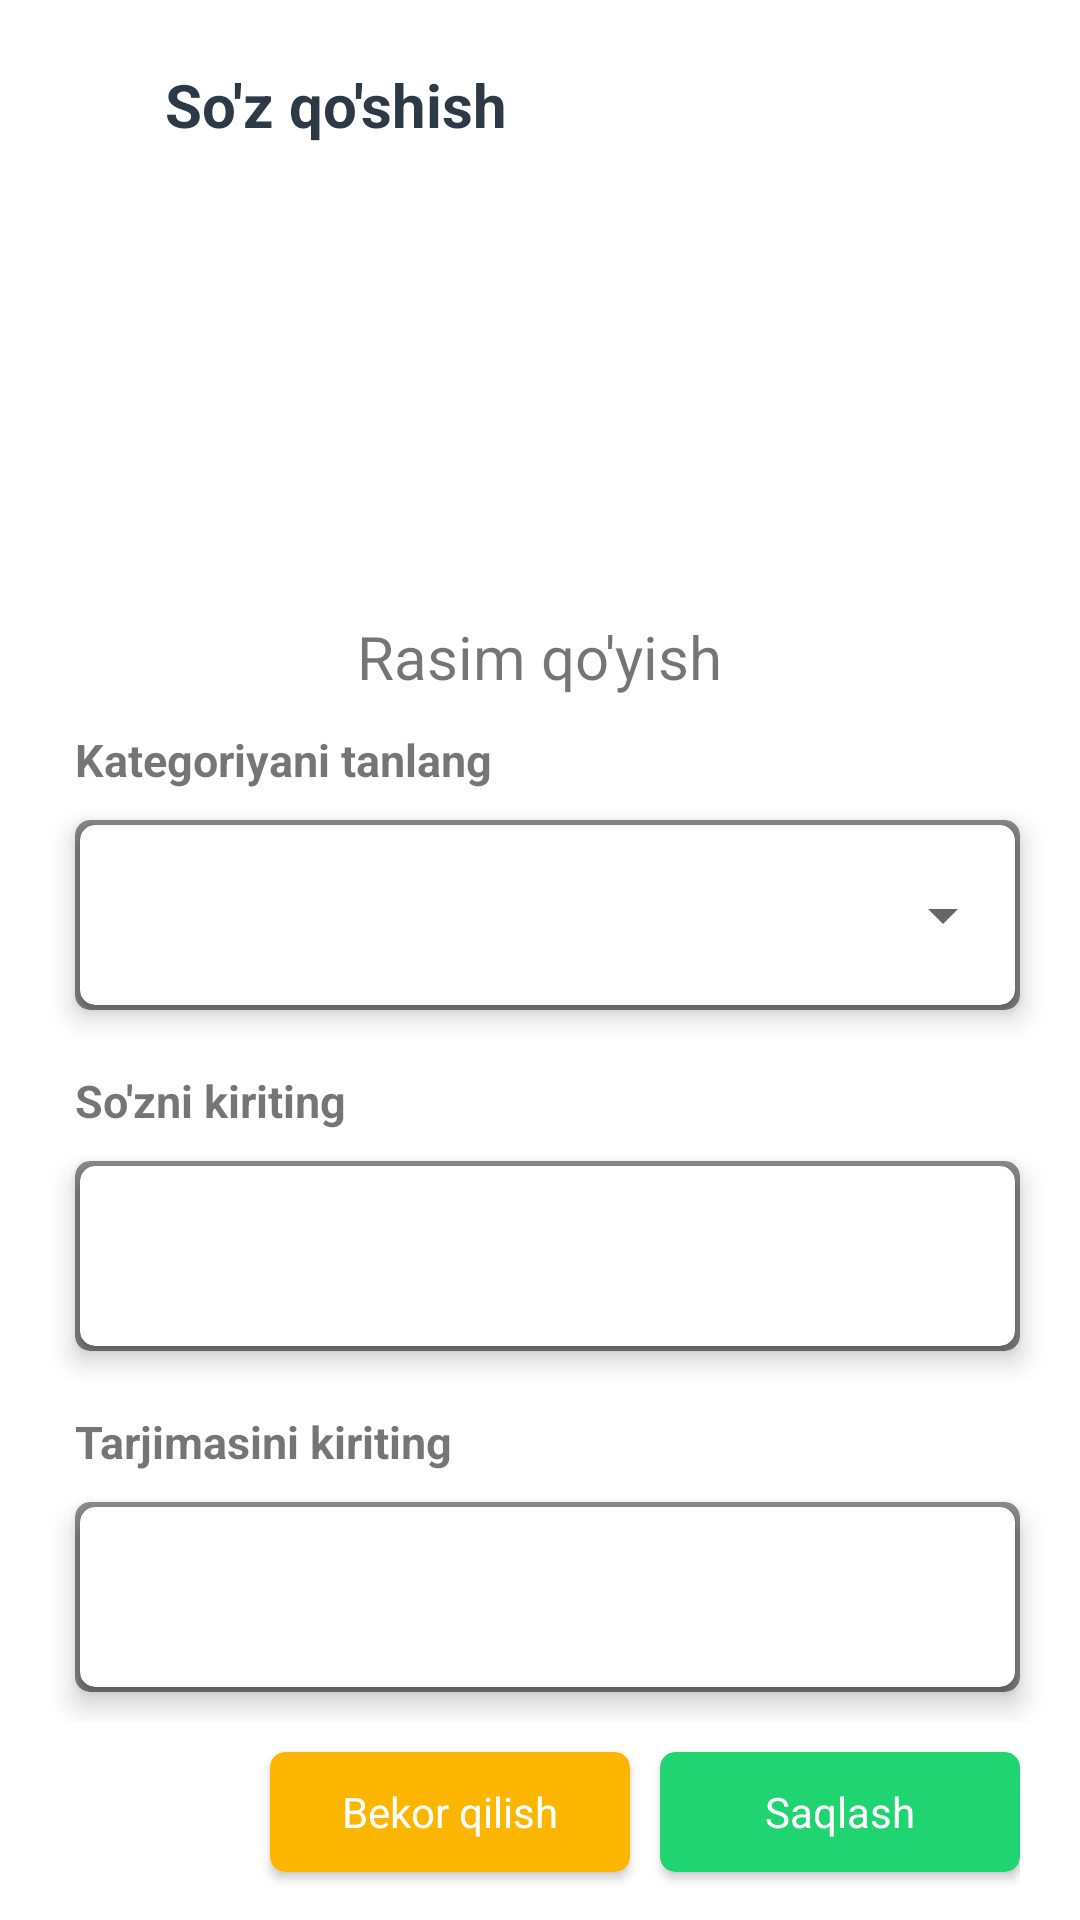

Reconstruct the res/layout file that produces this screen, plus the resources it refers to.
<!-- AndroidManifest.xml: application theme Theme.Dictionary -->
<!-- res/layout/activity_soz_qoshish_yoki_tahrirlash.xml -->
<?xml version="1.0" encoding="utf-8"?>
<LinearLayout xmlns:android="http://schemas.android.com/apk/res/android"
    xmlns:app="http://schemas.android.com/apk/res-auto"
    xmlns:tools="http://schemas.android.com/tools"
    android:layout_width="match_parent"
    android:layout_height="match_parent"
    android:orientation="vertical"
    tools:context=".activity.SozQoshishYokiTahrirlash">

    <LinearLayout
        android:layout_width="match_parent"
        android:layout_height="70dp"
        android:orientation="horizontal"
        android:weightSum="2">

        <LinearLayout
            android:layout_width="match_parent"
            android:layout_height="match_parent"
            android:layout_weight="1"
            android:gravity="center_vertical"
            android:orientation="horizontal">

            <ImageView
                android:id="@+id/orqaga_soz_qoshish"
                android:layout_width="30sp"
                android:layout_height="30sp"
                android:layout_marginStart="10dp"
                android:src="@drawable/ic_baseline_arrow_back_24" />


            <TextView
                android:layout_width="wrap_content"
                android:layout_height="wrap_content"
                android:layout_marginStart="15dp"
                android:text="@string/so_z_qo_shish"
                android:textColor="#2D3A45"
                android:textSize="20sp"
                android:textStyle="bold" />

        </LinearLayout>

        <LinearLayout
            android:layout_width="match_parent"
            android:layout_height="match_parent"
            android:layout_weight="1"
            android:gravity="right|center">


        </LinearLayout>


    </LinearLayout>

    <LinearLayout
        android:layout_width="match_parent"
        android:layout_height="match_parent"
        android:orientation="vertical">

        <LinearLayout
            android:layout_width="match_parent"
            android:layout_height="match_parent"
            android:layout_weight="2.5"
            android:gravity="center"
            android:orientation="vertical">

            <ImageView
                android:id="@+id/rasim_qoyish"
                android:layout_width="130dp"
                android:layout_height="130dp"
                android:src="@drawable/galereya" />


            <TextView
                android:layout_width="wrap_content"
                android:layout_height="wrap_content"
                android:layout_marginTop="5dp"
                android:text="Rasim qo'yish"
                android:textSize="20sp" />

        </LinearLayout>

        <LinearLayout
            android:layout_width="match_parent"
            android:layout_height="match_parent"
            android:layout_marginStart="15sp"
            android:layout_marginEnd="10dp"
            android:layout_marginBottom="10dp"
            android:layout_weight="1"
            android:orientation="vertical">

            <LinearLayout
                android:layout_width="match_parent"
                android:layout_height="wrap_content"
                android:orientation="vertical">

                <TextView
                    android:layout_width="wrap_content"
                    android:layout_height="wrap_content"
                    android:layout_margin="10dp"
                    android:text="Kategoriyani tanlang"
                    android:textSize="15sp"
                    android:textStyle="bold" />


                <androidx.cardview.widget.CardView
                    android:layout_width="match_parent"
                    android:layout_height="wrap_content"
                    android:layout_marginStart="10dp"
                    android:layout_marginEnd="10dp"
                    android:layout_marginBottom="10dp"
                    android:backgroundTint="#72000000"
                    app:cardCornerRadius="5dp"
                    app:cardElevation="5dp">

                    <androidx.cardview.widget.CardView
                        android:layout_width="match_parent"
                        android:layout_height="60dp"
                        android:layout_margin="1.5dp"
                        app:cardCornerRadius="5dp"
                        app:cardElevation="5dp">

                        <Spinner
                            android:id="@+id/spinner"
                            android:layout_width="match_parent"
                            android:layout_height="match_parent" />

                    </androidx.cardview.widget.CardView>

                </androidx.cardview.widget.CardView>


            </LinearLayout>


            <LinearLayout
                android:layout_width="match_parent"
                android:layout_height="wrap_content"
                android:orientation="vertical">

                <TextView
                    android:layout_width="wrap_content"
                    android:layout_height="wrap_content"
                    android:layout_margin="10dp"
                    android:text="So'zni kiriting"
                    android:textSize="15sp"
                    android:textStyle="bold" />


                <androidx.cardview.widget.CardView
                    android:layout_width="match_parent"
                    android:layout_height="wrap_content"
                    android:layout_marginStart="10dp"
                    android:layout_marginEnd="10dp"
                    android:layout_marginBottom="10dp"
                    android:backgroundTint="#72000000"
                    app:cardCornerRadius="5dp"
                    app:cardElevation="5dp">

                    <androidx.cardview.widget.CardView
                        android:layout_width="match_parent"
                        android:layout_height="60dp"
                        android:layout_margin="1.5dp"
                        app:cardCornerRadius="5dp"
                        app:cardElevation="5dp">

                        <EditText
                            android:id="@+id/soz"
                            android:layout_width="match_parent"
                            android:layout_height="match_parent"
                            android:layout_marginStart="5dp"
                            android:background="@android:color/transparent" />

                    </androidx.cardview.widget.CardView>

                </androidx.cardview.widget.CardView>


            </LinearLayout>


            <LinearLayout
                android:layout_width="match_parent"
                android:layout_height="wrap_content"
                android:orientation="vertical">

                <TextView
                    android:layout_width="wrap_content"
                    android:layout_height="wrap_content"
                    android:layout_margin="10dp"
                    android:text="@string/tarjimasini_kiriting"
                    android:textSize="15sp"
                    android:textStyle="bold" />


                <androidx.cardview.widget.CardView
                    android:layout_width="match_parent"
                    android:layout_height="wrap_content"
                    android:layout_marginStart="10dp"
                    android:layout_marginEnd="10dp"
                    android:layout_marginBottom="10dp"
                    android:backgroundTint="#72000000"
                    app:cardCornerRadius="5dp"
                    app:cardElevation="5dp">

                    <androidx.cardview.widget.CardView
                        android:layout_width="match_parent"
                        android:layout_height="60dp"
                        android:layout_margin="1.5dp"
                        app:cardCornerRadius="5dp"
                        app:cardElevation="5dp">

                        <EditText
                            android:id="@+id/tarjimasi"
                            android:layout_width="match_parent"
                            android:layout_height="match_parent"
                            android:layout_marginStart="5dp"
                            android:background="@android:color/transparent" />

                    </androidx.cardview.widget.CardView>

                </androidx.cardview.widget.CardView>


            </LinearLayout>


            <LinearLayout
                android:layout_width="wrap_content"
                android:layout_height="wrap_content"
                android:layout_gravity="right"
                android:layout_marginEnd="10dp"
                android:orientation="horizontal">

                <androidx.cardview.widget.CardView
                    android:id="@+id/bekorQilishSozKoshishni"
                    android:layout_width="120dp"
                    android:layout_height="40dp"
                    android:layout_marginLeft="10dp"
                    android:layout_marginTop="10dp"
                    android:layout_marginBottom="10dp"
                    android:backgroundTint="#FCB600"
                    app:cardCornerRadius="5dp">

                    <TextView
                        android:layout_width="wrap_content"
                        android:layout_height="wrap_content"
                        android:layout_gravity="center"
                        android:text="@string/bekor_qilish"
                        android:textColor="@color/white" />


                </androidx.cardview.widget.CardView>

                <androidx.cardview.widget.CardView
                    android:id="@+id/saqlashSozQoshish"
                    android:layout_width="120dp"
                    android:layout_height="40dp"
                    android:layout_marginStart="10dp"
                    android:layout_marginTop="10dp"
                    android:layout_marginBottom="10dp"
                    android:backgroundTint="#20D472"

                    app:cardCornerRadius="5dp">

                    <TextView
                        android:layout_width="wrap_content"
                        android:layout_height="wrap_content"
                        android:layout_gravity="center"
                        android:text="@string/saqlash"
                        android:textColor="@color/white" />


                </androidx.cardview.widget.CardView>

            </LinearLayout>


        </LinearLayout>


    </LinearLayout>


</LinearLayout>
<!-- resources referenced by this layout -->
<resources>
  <string name="bekor_qilish">Bekor qilish</string>
  <string name="saqlash">Saqlash</string>
  <string name="so_z_qo_shish">So\'z qo\'shish</string>
  <string name="tarjimasini_kiriting">Tarjimasini kiriting</string>
  <style name="Theme.Dictionary" parent="Theme.MaterialComponents.DayNight.NoActionBar">
          
          <item name="colorPrimary">@color/purple_500</item>
          <item name="colorPrimaryVariant">@color/purple_700</item>
          <item name="colorOnPrimary">@color/white</item>
          
          <item name="colorSecondary">@color/teal_200</item>
          <item name="colorSecondaryVariant">@color/teal_700</item>
          <item name="colorOnSecondary">@color/black</item>
          
          <item name="android:statusBarColor" tools:targetApi="l">?attr/colorPrimaryVariant</item>
          
  
  
      </style>
  <!-- not gathered from this repository: default colours our renderer supplied (Android Studio template values) -->
  <color name="purple_500">#FF6200EE</color>
  <color name="purple_700">#FF3700B3</color>
  <color name="teal_200">#FF03DAC5</color>
  <color name="teal_700">#FF018786</color>
  <color name="black">#FF000000</color>
  <color name="white">#FFFFFFFF</color>
</resources>
